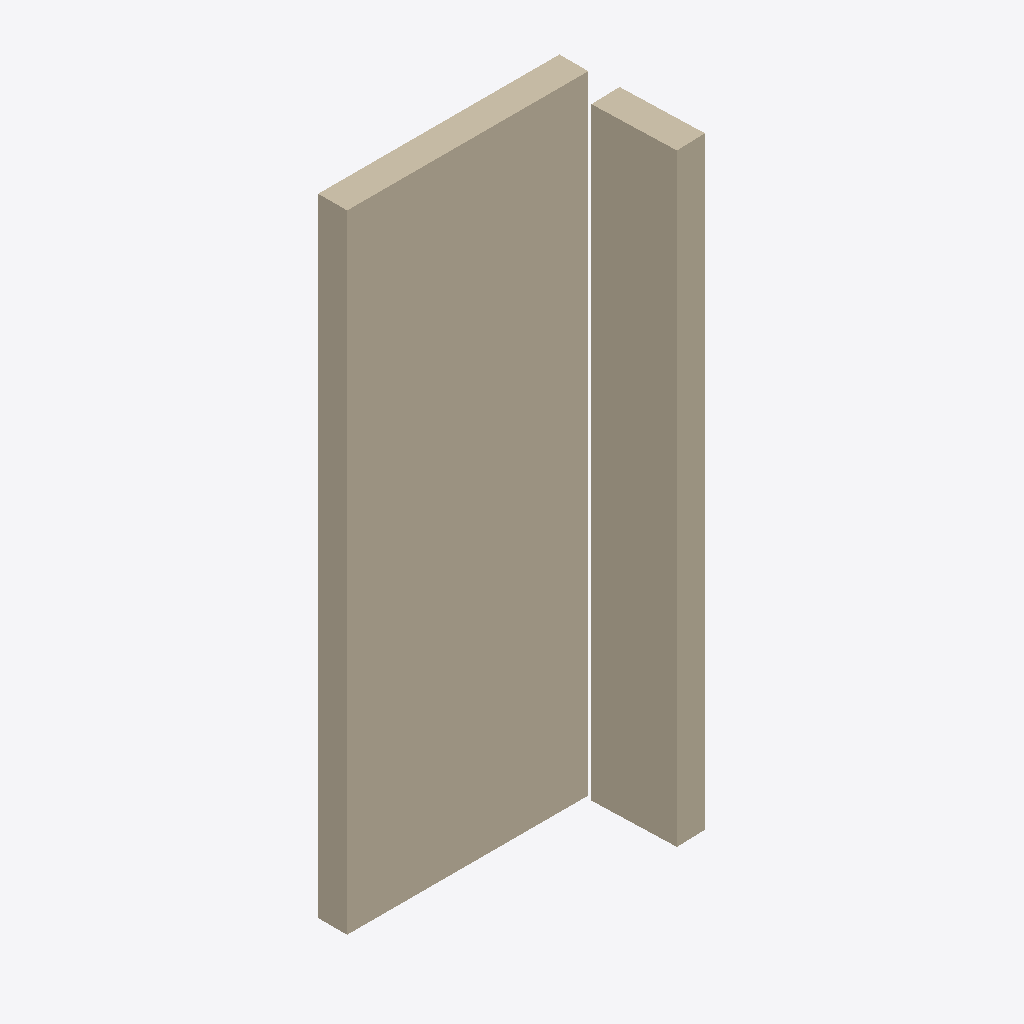
Isometric view of an IFC building model (IFC-SPF (STEP), schema IFC4, length unit metre), seen from the south-west, elements coloured by IFC class: 2 walls (beige).
Extent 1.1 m × 0.5 m × 2.6 m (x, y, z). Storeys (1): storey-1 at 0.00 m. Elements (2): 2 IfcWall.

HEADER;
FILE_DESCRIPTION(('ViewDefinition[DesignTransferView]'),'2;1');
FILE_NAME('/dev/null','2026-11-14T10:47:34+08:00',(''),(''),'IfcOpenShell 0.8.4','IfcOpenShell 0.8.4','Nobody');
FILE_SCHEMA(('IFC4'));
ENDSEC;
DATA;
#1=IFCPROJECT('0x5eJx7AXM7ehsOTuc8uNU',$,'photo-room-0bd7fa2e8a68479e965181aa298e0aa4',$,$,$,$,(#10,#15),#5);
#17=IFCSITE('2t3891EhfRf91Pq8ce1bnM',$,'Site (location unspecified)',$,$,$,$,$,$,$,$,$,$,$);
#18=IFCBUILDING('3zfiMEYNbNBwCdil4wfxt3',$,'Building (unverified)',$,$,$,$,$,$,$,$,$);
#21=IFCBUILDINGSTOREY('1trO2e4ATLHv8iDFb_Vgtt',$,'storey-1',$,$,$,$,$,$,0.0);
#23=IFCWALL('1PgxoQAfbKbgxaV$2b85TN',$,'wall-1',$,$,#53,#39,$,$);
#60=IFCWALL('3YE3$XUovN_gmhgTuafM8O',$,'wall-2',$,$,#89,#76,$,$);
ENDSEC;
